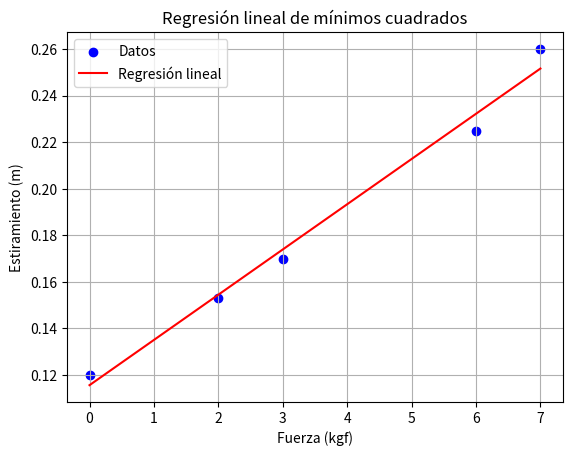

This chart was generated by the following Python code:
import matplotlib.pyplot as plt
import numpy as np

X = np.array([0, 2, 3, 6, 7], dtype=float)  # fuerza x_i (kgf)
Y = np.array([0.120, 0.153, 0.170, 0.225, 0.260],
             dtype=float)  # Estiramientos del resorte (m)
m = len(X)  # Número de puntos


M = np.array([[m, np.sum(X)], [np.sum(X), np.sum(X**2)]],
             dtype=float)  # Matriz de coeficientes

# Vector de términos independientes
b = np.array([np.sum(Y), np.sum(X * Y)], dtype=float)
a = np.linalg.solve(M, b)  # Solución del sistema de ecuaciones


print('Matriz  \n', M)

print('Vector  \n', b)
print('Solución del sistema:  \n', a)


def P_1(a, xval):
    """Función polinómica de primer grado."""
    return a[0] + a[1] * xval


# Graficar con matplotlib


plt.scatter(X, Y, label='Datos', color='blue')

x = np.linspace(min(X), max(X), 100)  # Valores de x para la línea
y = 0*x

for i in range(len(x)):
    y[i] = P_1(a, x[i])

# Graficar la línea de regresión
plt.plot(x, y, label='Regresión lineal', color='red')
plt.xlabel('Fuerza (kgf)')
plt.ylabel('Estiramiento (m)')
plt.title('Regresión lineal de mínimos cuadrados')
plt.legend()
plt.grid()
plt.savefig('minimos_cuadrados.png')
print('Gráfico guardado como minimos_cuadrados.png')
